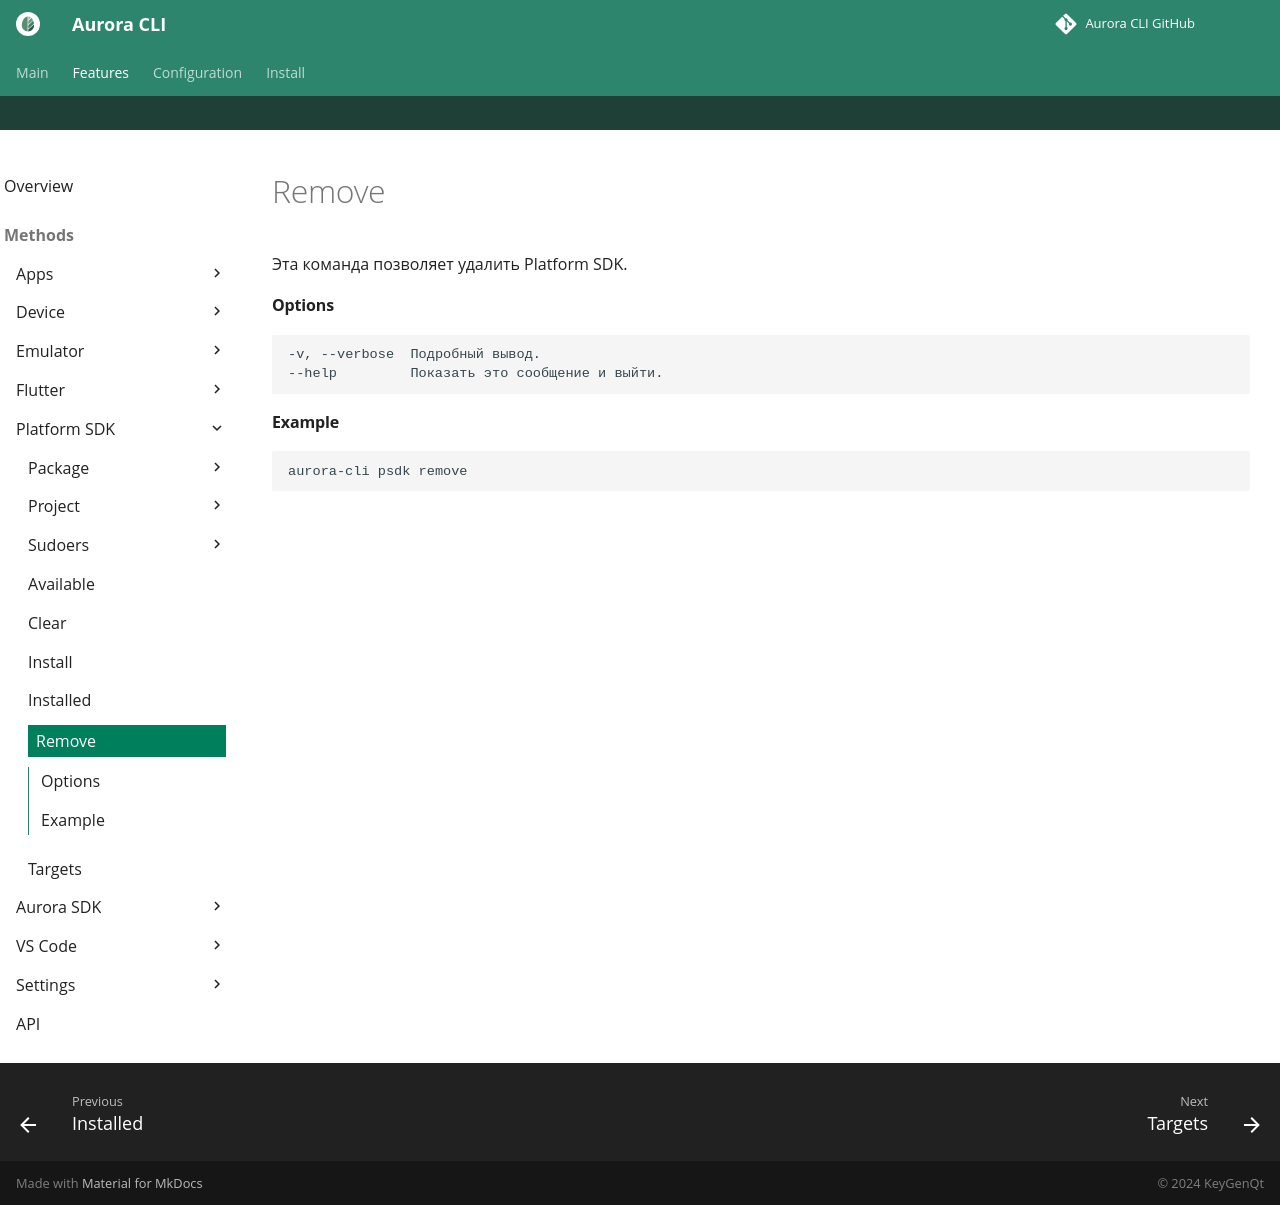

repository: keygenqt/aurora-cli · page: cli/psdk/remove/index.html · generator: mkdocs

Эта команда позволяет удалить Platform SDK.

#### Options

```shell
-v, --verbose  Подробный вывод.
--help         Показать это сообщение и выйти.
```

#### Example

```shell
aurora-cli psdk remove
```
